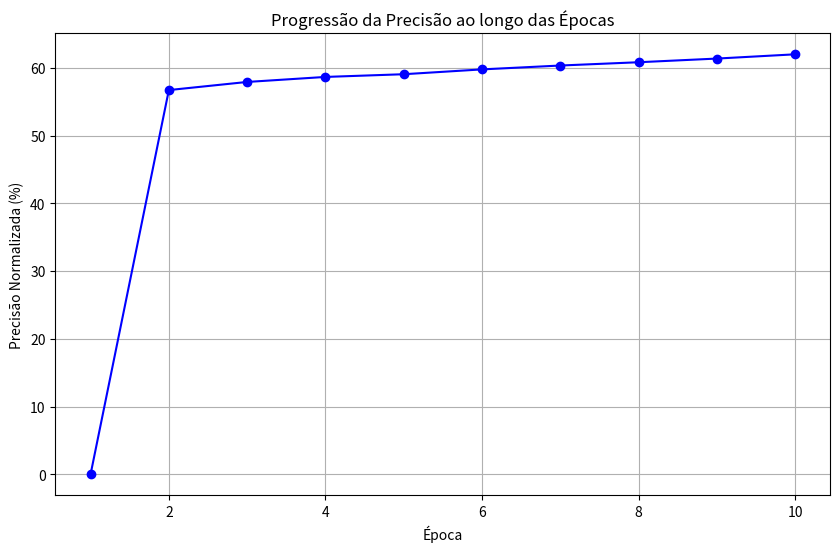

The matplotlib source for this figure:
import matplotlib.pyplot as plt

# Valores de precisão originais
accuracies = [1276.09, 1295.97, 1296.39, 1296.65, 1296.79, 1297.04, 1297.24, 1297.41, 1297.60, 1297.82]

# Números de épocas
epochs = list(range(1, 11))  # Número de épocas


max_accuracy = max(accuracies)
min_accuracy = min(accuracies)
normalized_accuracies = [(acc - min_accuracy) / (max_accuracy - min_accuracy) * 62 for acc in accuracies]

# Crie o gráfico de linha
plt.figure(figsize=(10, 6))
plt.plot(epochs, normalized_accuracies, marker='o', linestyle='-', color='b')
plt.title('Progressão da Precisão ao longo das Épocas')
plt.xlabel('Época')
plt.ylabel('Precisão Normalizada (%)')
plt.grid(True)

# Exiba o gráfico
plt.show()
